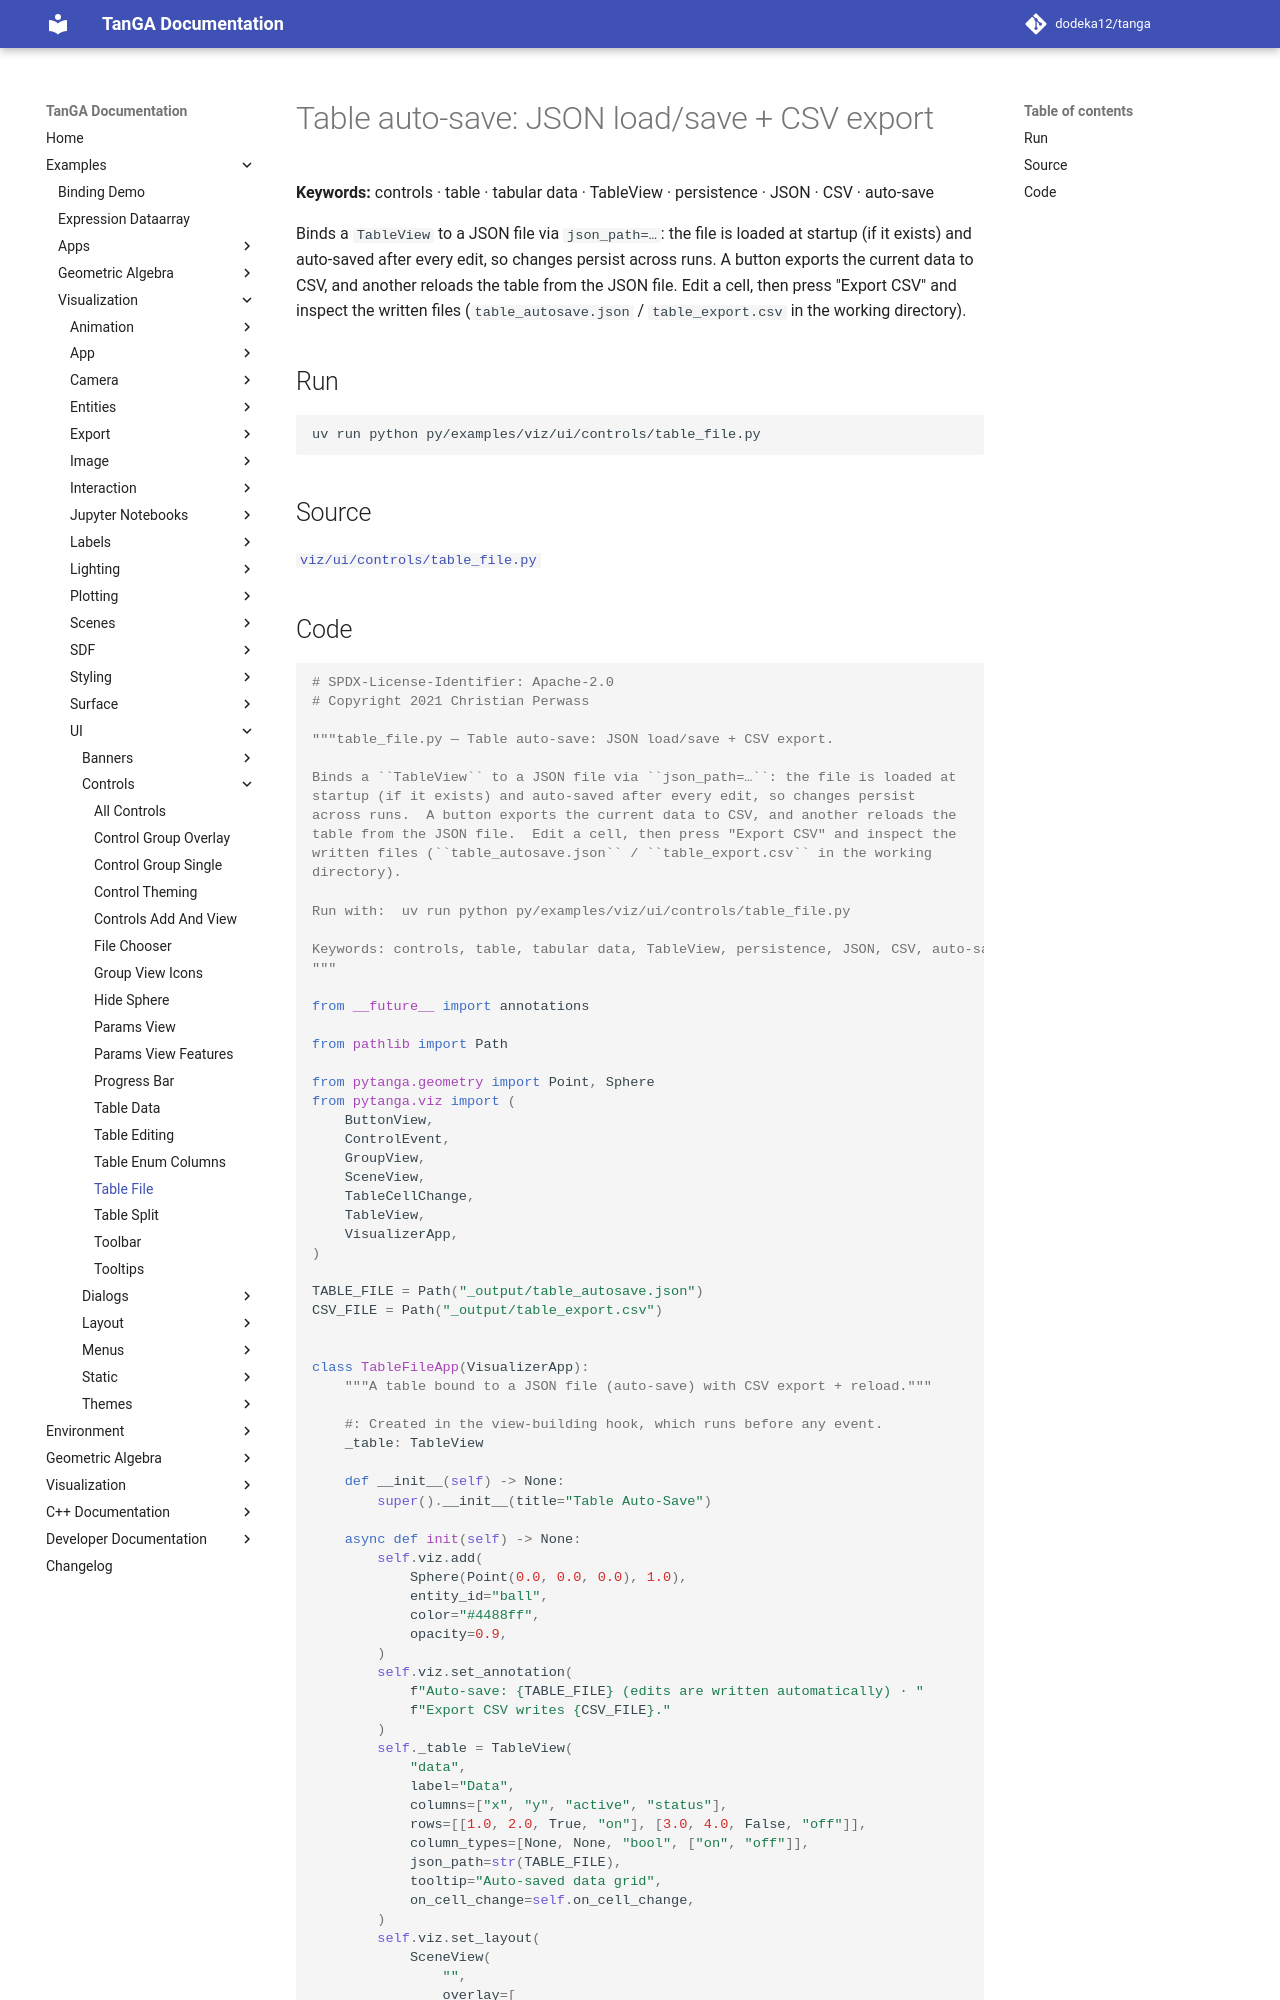

repository: dodeka12/tanga · page: v2.28.0-rc2/py/examples/viz/ui/controls/table_file/index.html · generator: mkdocs

# Table auto-save: JSON load/save + CSV export

**Keywords:** controls · table · tabular data · TableView · persistence · JSON · CSV · auto-save

Binds a `TableView` to a JSON file via `json_path=…`: the file is loaded at
startup (if it exists) and auto-saved after every edit, so changes persist
across runs.  A button exports the current data to CSV, and another reloads the
table from the JSON file.  Edit a cell, then press "Export CSV" and inspect the
written files (`table_autosave.json` / `table_export.csv` in the working
directory).

## Run

```bash
uv run python py/examples/viz/ui/controls/table_file.py
```

## Source

[`viz/ui/controls/table_file.py`](https://github.com/dodeka12/tanga/blob/main/py/examples/viz/ui/controls/table_file.py)
